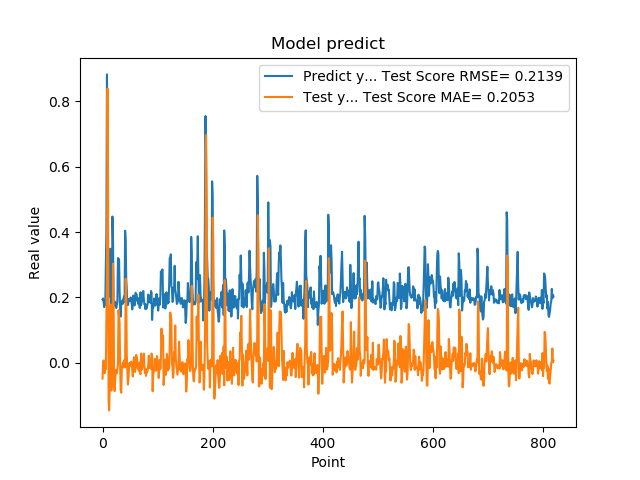

Values plotted in this chart, from the file beside it:
1.941800117492676059e-01, -4.794529159980590732e-02
1.970258951187133512e-01, 1.809153081544436761e-03
1.859861761331558505e-01, 7.327991516760413819e-03
1.705197989940643033e-01, -1.035167487361361716e-02
1.844120919704437256e-01, -3.154878564343796543e-02
1.779371052980423251e-01, -1.416838396391334291e-02
3.004232645034790039e-01, -1.902568956069861442e-02
3.969086110591887873e-01, 1.334775230603115481e-01
8.820003867149353027e-01, 2.499493306969792494e-01
6.841114759445190430e-01, 8.386877116166524537e-01
2.116497457027435580e-01, 5.711444596153294473e-01
2.014262527227401733e-01, -1.131387365072183127e-01
2.061583995819092074e-01, -1.453732176122683184e-01
3.160260915756225586e-01, -7.281452236711827286e-02
3.489396274089813232e-01, 1.063950734127743353e-01
1.544443815946578979e-01, 1.780757774731996923e-01
1.959947794675827026e-01, -8.475656825871712152e-02
1.894801408052444180e-01, -4.398469806607128302e-02
4.474425017833709162e-01, -2.588153584296127088e-02
3.771362304687500555e-01, 3.033976117633951364e-01
1.889318972826004028e-01, 2.192134996858972618e-01
1.752775162458419522e-01, -6.495688422505539739e-02
1.822472065687180121e-01, -8.640798232670422740e-02
1.866402029991149902e-01, -5.023495482116997757e-02
1.715678423643112183e-01, -2.182899487255945264e-02
1.676391065120696744e-01, -2.773537898547744421e-02
1.773854047060013095e-01, -3.203402780283687995e-02
1.872433423995972235e-01, -1.764673139028539312e-02
3.204146027565002441e-01, -4.295549336293251128e-03
3.134283721446990967e-01, 1.609776838341565597e-01
3.171058297157288153e-01, 1.426560512242850964e-01
2.202603369951247891e-01, 1.200217248238105300e-01
1.659800857305526733e-01, -1.288436111200534293e-02
1.415748745203018188e-01, -8.290937634571196591e-02
1.852595061063766479e-01, -9.124284256276100902e-02
1.814238876104354858e-01, -1.787774946376717231e-02
1.905867606401443481e-01, -8.561647050516046561e-03
1.810430586338043213e-01, 4.685814892625818156e-04
1.954265981912612915e-01, -1.370728271759144926e-02
2.029463946819305142e-01, -1.388336082775720466e-04
1.862521618604660034e-01, 9.467388788792985982e-03
4.038094580173492432e-01, -1.422854632681172862e-02
3.743042349815369207e-01, 2.571078126521536555e-01
2.572054266929626465e-01, 2.128987726161329919e-01
2.253161966800689420e-01, 2.653039176251939177e-02
1.787700653076171875e-01, -2.375104688304724085e-02
1.761920750141143799e-01, -6.604364412309468579e-02
1.861467957496643066e-01, -4.994970374713728761e-02
1.954011768102645874e-01, -1.821003060179688868e-02
1.907722949981689176e-01, -2.572668936342288712e-04
1.898660957813262939e-01, -4.939078395084879267e-03
2.001174986362457275e-01, -8.435891479224766690e-03
1.922753006219863892e-01, 3.526650621664673829e-03
1.810636967420578003e-01, -6.830090765359101215e-03
1.635809391736984530e-01, -2.172229859776940789e-02
1.916799396276473999e-01, -4.162951766261618891e-02
2.058236002922058105e-01, -3.689216632642528144e-03
1.857409924268722812e-01, 1.701933289869674362e-02
1.752161234617233276e-01, -1.186185721225715799e-02
1.845117062330245972e-01, -2.780730207896031300e-02
2.143009155988692682e-01, -1.502252536760405495e-02
... 759 more rows
